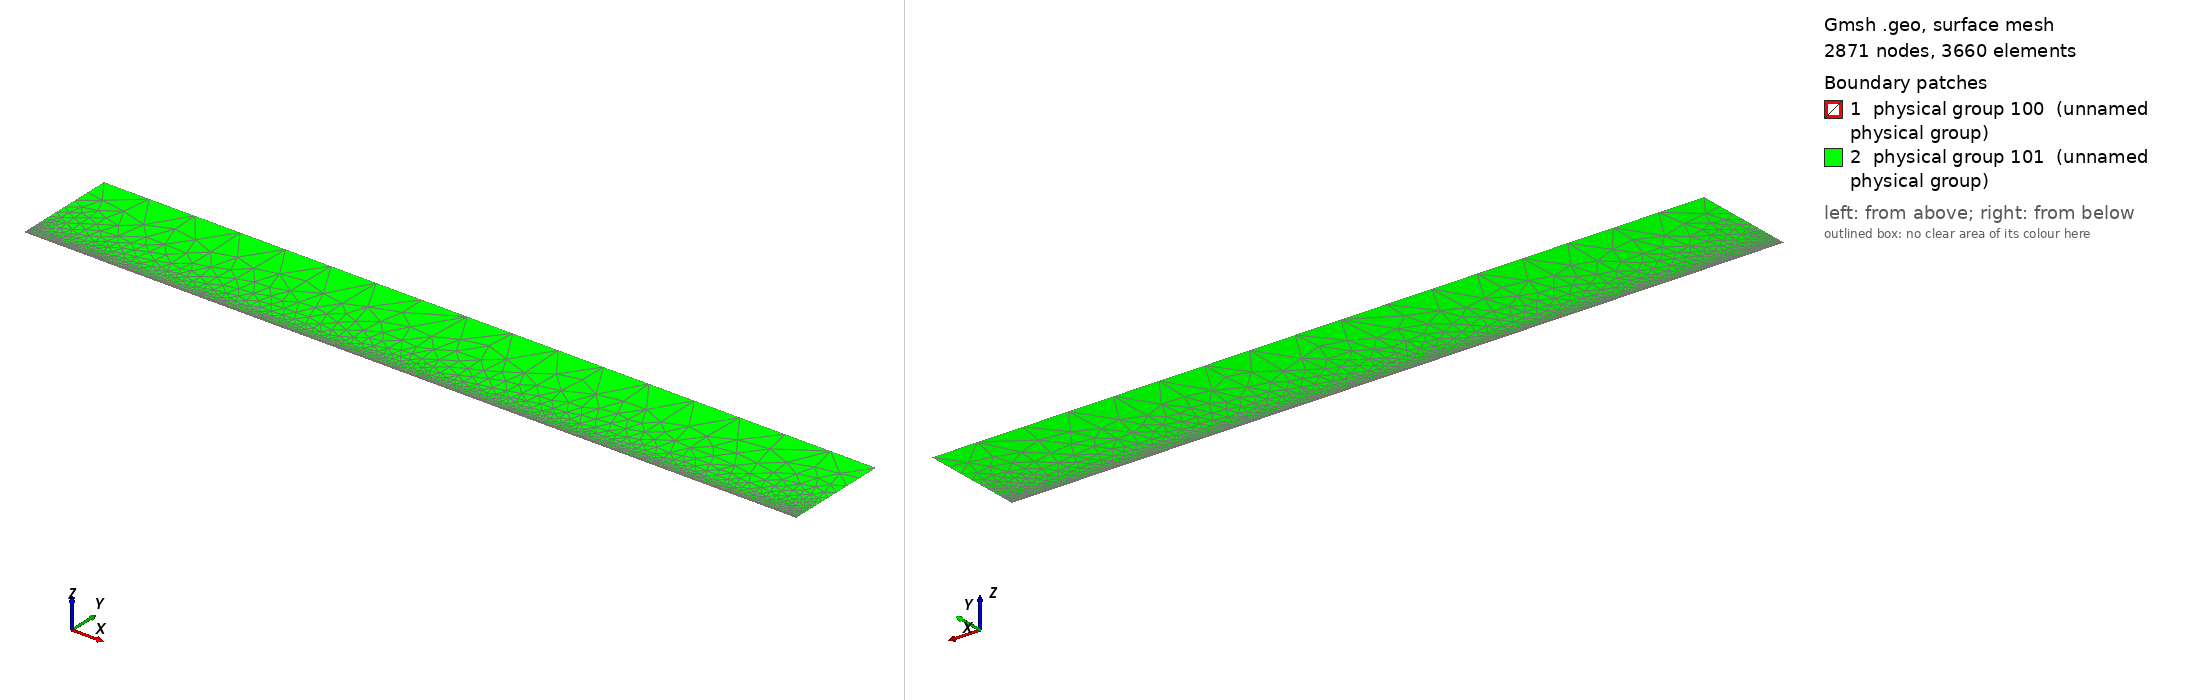

Gmsh geometry script, surface-meshed: 2871 nodes, 3660 surface elements. Boundary patches (legend numbers): 1 physical group 100 (unnamed physical group), 2 physical group 101 (unnamed physical group). Left view from above one corner, right view from below the opposite corner. Legend entries are the model's physical surfaces. The drawing asked Gmsh for element sizes between 1% and 20% of the model's largest extent; the script's own settings can give other sizes.

=== mesh.geo (drawn) ===
// Macro parameters
deltaStar = 1;
D = 0.25 * deltaStar; // depth of the gap 
W = 15 * deltaStar; // width of the gap
r = 16; // length of non-constant quads upstream and downstream of the gap
s = 8; // length of non-constant quads left and right inside the gap
BL = 0.25 * deltaStar; // height of the second layer of quad elements
BL_upper = 3.5 * deltaStar; // height of the third layer of quad elements
x0 = 100 * deltaStar; // x distance from inflow to gap
lengthOutflow = 1000 * deltaStar; // length after the gap
x3 = W + lengthOutflow; // last point of the domain
height = 150 * deltaStar; // height of the triangular region
triagHeightRegion_inflow = height - BL - BL_upper; // height of the triangular region
triad_eps = 2 * deltaStar;

// Micro parameters
dx = 0.2; // dx of square elements near the leading and trailing edge of the gap (most resolution-demanding points in the domain)
dy = 1.25 * dx; 
size_triag_v_top = 64; // size of the elements in the upper triangular region
size_quads_v_downstream = 5; 

// All the value below are between 0 and 1. =1  means the elements are all equal in size. Avoid using values very close to 1, because we dividing by log(p) in the formula.
dy_in_v_right = 1.5; // heighest quad in the upper layer of quads, in the right part of the gap
dy_in_v_left = 1.75; // heighest quad in the upper layer of quads, in the left part of the gap

// fit (check the file scripts/fit_gmsh.py for more details)
p_in_v_left = 1.0335663036230878 - 1.0234149444433507/(W - 0.8098798097181781)^0.5991729377115732; // densitiy concentration of elements inside the gap, vertically, near the left wall.
p_in_v_right = 1.008073572191136 - 1.1471875292840257/(W - 1.2941255994826328)^0.7890392764815325; // densitiy concentration of elements inside the gap, vertically, near the right wall.
p_in_h_bottom = 0.9; // densitiy concentration of elements inside the gap, horizontally. 
p_in_h_top = 0.9; // densitiy concentration of elements inside the gap, horizontally. 

p_out_h = 0.5; // densitiy concentration of elements outside the gap, horizontally.
p_out_h_upper = 0.8; // densitiy concentration of elements outside the gap, horizontally on the upper layer of quads
p_out_v_inflow_dense = 0.8; // densitiy concentration of elements outside the gap, vertically, near the inflow and the gap
p_out_v_inflow_sparse = 0.99; // densitiy concentration of elements outside the gap, vertically, near the inflow and far from the gap
p_out_v_outflow = 1; // densitiy concentration of elements outside the gap, vertically, near the outflow and the gap
p_triag_h_inflow = 0.8; // densitiy concentration of elements in the triangular region of the domain, horizontally.
p_triag_h_outflow = p_triag_h_inflow; // densitiy concentration of elements in the triangular region of the domain, horizontally.

enlarge_triag_inflow = 1.1; // heigher the value, larger the elements in the triangular region near the inflow
enlarge_triag_outflow = 1.1; // heigher the value, larger the elements in the triangular region near the outflow

// Automated parameters 
a_in_v_right = dx / (W / 2);
a_in_v_left = dx / (W / 2);
a_in_h_bottom = dy / (D / 2);
a_in_h_top = dx / (D / 2);
a_out_h = dx / BL;
a_out_v_inflow_dense = dx / r;
a_out_v_outflow_dense = dx / r;

// for the derivation of the formula, see file 20250123_gmshFormula.md in the docs folder
N_in_v_right = Ceil( Log (a_in_v_right / (1 - p_in_v_right + a_in_v_right * p_in_v_right)) / Log(p_in_v_right) );
N_in_v_left = Ceil( Log (a_in_v_left / (1 - p_in_v_left + a_in_v_left * p_in_v_left)) / Log(p_in_v_left) );
N_in_h_bottom = Ceil( Log (a_in_h_bottom / (1 - p_in_h_bottom + a_in_h_bottom * p_in_h_bottom)) / Log(p_in_h_bottom) );
N_in_h_top = Ceil( Log (a_in_h_top / (1 - p_in_h_top + a_in_h_top * p_in_h_top)) / Log(p_in_h_top) );
N_out_h = Ceil( Log (a_out_h / (1 - p_out_h + a_out_h * p_out_h)) / Log(p_out_h) ) + 1; // + 1 is to correct the fact that the distance is too small to properly approximate the dx length
N_out_v_inflow_dense = Ceil( Log (a_out_v_inflow_dense / (1 - p_out_v_inflow_dense + a_out_v_inflow_dense * p_out_v_inflow_dense)) / Log(p_out_v_inflow_dense) );

p_for_a_out_v_inflow_sparse_computation = p_out_v_inflow_dense;
a_out_v_inflow_sparse = r / (x0 - r) * (1 - p_for_a_out_v_inflow_sparse_computation) / (1 - p_for_a_out_v_inflow_sparse_computation^(N_out_v_inflow_dense + 1));
N_out_v_inflow_sparse = Ceil( Log(a_out_v_inflow_sparse / (1 - p_out_v_inflow_sparse + a_out_v_inflow_sparse * p_out_v_inflow_sparse)) / Log(p_out_v_inflow_sparse) );

N_out_v_outflow = Ceil( (x3 -W/2 - triad_eps) / size_quads_v_downstream );

// second layer of quads
a_out_h_upper = (BL) / (BL_upper) * (1 - p_out_h) / (1 - p_out_h^(N_out_h + 1));
N_out_h_upper = Ceil( Log(a_out_h_upper / (1 - p_out_h_upper + a_out_h_upper * p_out_h_upper)) / Log(p_out_h_upper) );

// ---------------------------
// for triangular region
// ---------------------------
a_triag_h_inflow = (BL_upper) / (triagHeightRegion_inflow) * (1 - p_out_h_upper) / (1 - p_out_h_upper^(N_out_h_upper + 1));
a_triag_h_outflow = a_triag_h_inflow;
N_triag_v_top = Ceil( (x3 + x0) / size_triag_v_top ); // we assume p_triag_v = 1, otherwise the formula is different
N_triag_h_inflow = Ceil( Log(a_triag_h_inflow / (1 - p_triag_h_inflow + a_triag_h_inflow * p_triag_h_inflow)) / Log(p_triag_h_inflow) );
N_triag_h_outflow = Ceil( Log(a_triag_h_outflow / (1 - p_triag_h_outflow + a_triag_h_outflow * p_triag_h_outflow)) / Log(p_triag_h_outflow) );
N_triag_h_inflow = Ceil( N_triag_h_inflow / enlarge_triag_inflow );
N_triag_h_outflow = Ceil( N_triag_h_outflow / enlarge_triag_outflow );

Point(1) = {-x0, 0, 0};
Point(2) = {0,0,0};
Point(3) = {0,-D,0};
Point(4) = {W/2+triad_eps,-D,0};
Point(5) = {W/2+triad_eps,BL+BL_upper,0};
Point(6) = {x3,0,0};
Point(8) = {x3,height,0};
Point(9) = {-x0,height,0};
Point(10) = {-x0,BL,0};
Point(11) = {0,BL,0};
Point(13) = {W/2,0,0};
Point(14) = {W/2,BL,0};
Point(15) = {0,-D/2,0};
Point(16) = {W/2,-D,0};
Point(18) = {-r,0,0};
Point(19) = {-r,BL,0};
Point(22) = {-x0,BL+BL_upper,0};
Point(23) = {-r,BL+BL_upper,0};
Point(25) = {x3,BL+BL_upper,0};
Point(26) = {0,BL+BL_upper,0};
Point(27) = {W/2,BL+BL_upper,0};
Point(28) = {W/2,-D/2,0};

Line(1) = {1,18};
Line(2) = {2,15};
Line(3) = {3,16};
Line(6) = {6,25};
Line(8) = {8,9};
Line(9) = {9,22};
Line(10) = {10,19};
Line(11) = {10,1};
Line(12) = {11,14};
Line(14) = {2,13};
Line(15) = {15,3};
Line(16) = {16,4};
Line(18) = {4,5};
Line(20) = {18,2};
Line(21) = {14,13};
Line(22) = {13,28};
Line(23) = {19,11};
Line(24) = {22,10};
Line(25) = {25,8};
Line(27) = {22,23};
Line(26) = {4,6};
Line(28) = {5,25};
Line(30) = {23,26};
Line(31) = {26,27};
Line(32) = {27,14};
Line(33) = {28,16};

// outer quads 1
Curve Loop(1) = {-21, -12, -23, -10, 11, 1, 20, 14};
Plane Surface(1) = {1};

// inside gap
Curve Loop(2) = {2, 15, 3, -33, -22, -14};
Plane Surface(2) = {2};

// triangular region
Curve Loop(3) = {25, 8, 9, 27, 30, 31,32,21,22,33,16,18,28};
Plane Surface(3) = {3};

// 3rd layer of quads
Curve Loop(4) = {-24, 27, 30, 31,32,-12,-23,-10};
Plane Surface(4) = {4};

// outer quads downstream
Curve Loop(5) = {18, 28,-6, -26};
Plane Surface(5) = {5};



// This defines the surfaces that will be meshed with quad elements
Transfinite Surface {1} = {14,13, 1, 10};
Transfinite Surface {2} = {3, 13, 16, 2}; // number '2' must match the number '2' of plane surface
Transfinite Surface {4} = {27, 14, 22, 10};
Transfinite Surface {5} = {25, 6, 4, 5};

Transfinite Curve {-14, -3, -12, -31} = N_in_v_left Using Progression p_in_v_left;

Transfinite Curve {15, 33} = N_in_h_bottom Using Progression p_in_h_bottom;
Transfinite Curve {-2, -22} = N_in_h_top Using Progression p_in_h_top;

Transfinite Curve {11, -21} = N_out_h Using Progression p_out_h;
Transfinite Curve {24, 32} = N_out_h_upper Using Progression p_out_h_upper;
Transfinite Curve {10, 1, 27} = N_out_v_inflow_sparse Using Progression p_out_v_inflow_sparse;
Transfinite Curve {20, 23, 30} = N_out_v_inflow_dense Using Progression p_out_v_inflow_dense;
Transfinite Curve {28, 26} = N_out_v_outflow Using Progression p_out_v_outflow;
Transfinite Curve {-18, -6} = N_out_h_upper Using Progression p_out_h_upper;

Recombine Surface {1, 2, 4, 5};

// for triangluar region
Transfinite Curve {8} = N_triag_v_top Using Progression 1;
Transfinite Curve {-25} = N_triag_h_outflow Using Progression p_triag_h_outflow;
Transfinite Curve {9} = N_triag_h_inflow Using Progression p_triag_h_inflow;


// defining boundary
Physical Curve(1) = {9,24,11}; // inlet
Physical Curve(2) = {25,6}; // outlet
Physical Curve(3) = {8}; // top
Physical Curve(4) = {1, 20, 2, 15, 3, 16, 26}; // wall


Physical Surface(100) = {1, 2, 4, 5};
Physical Surface(101) = {3};
